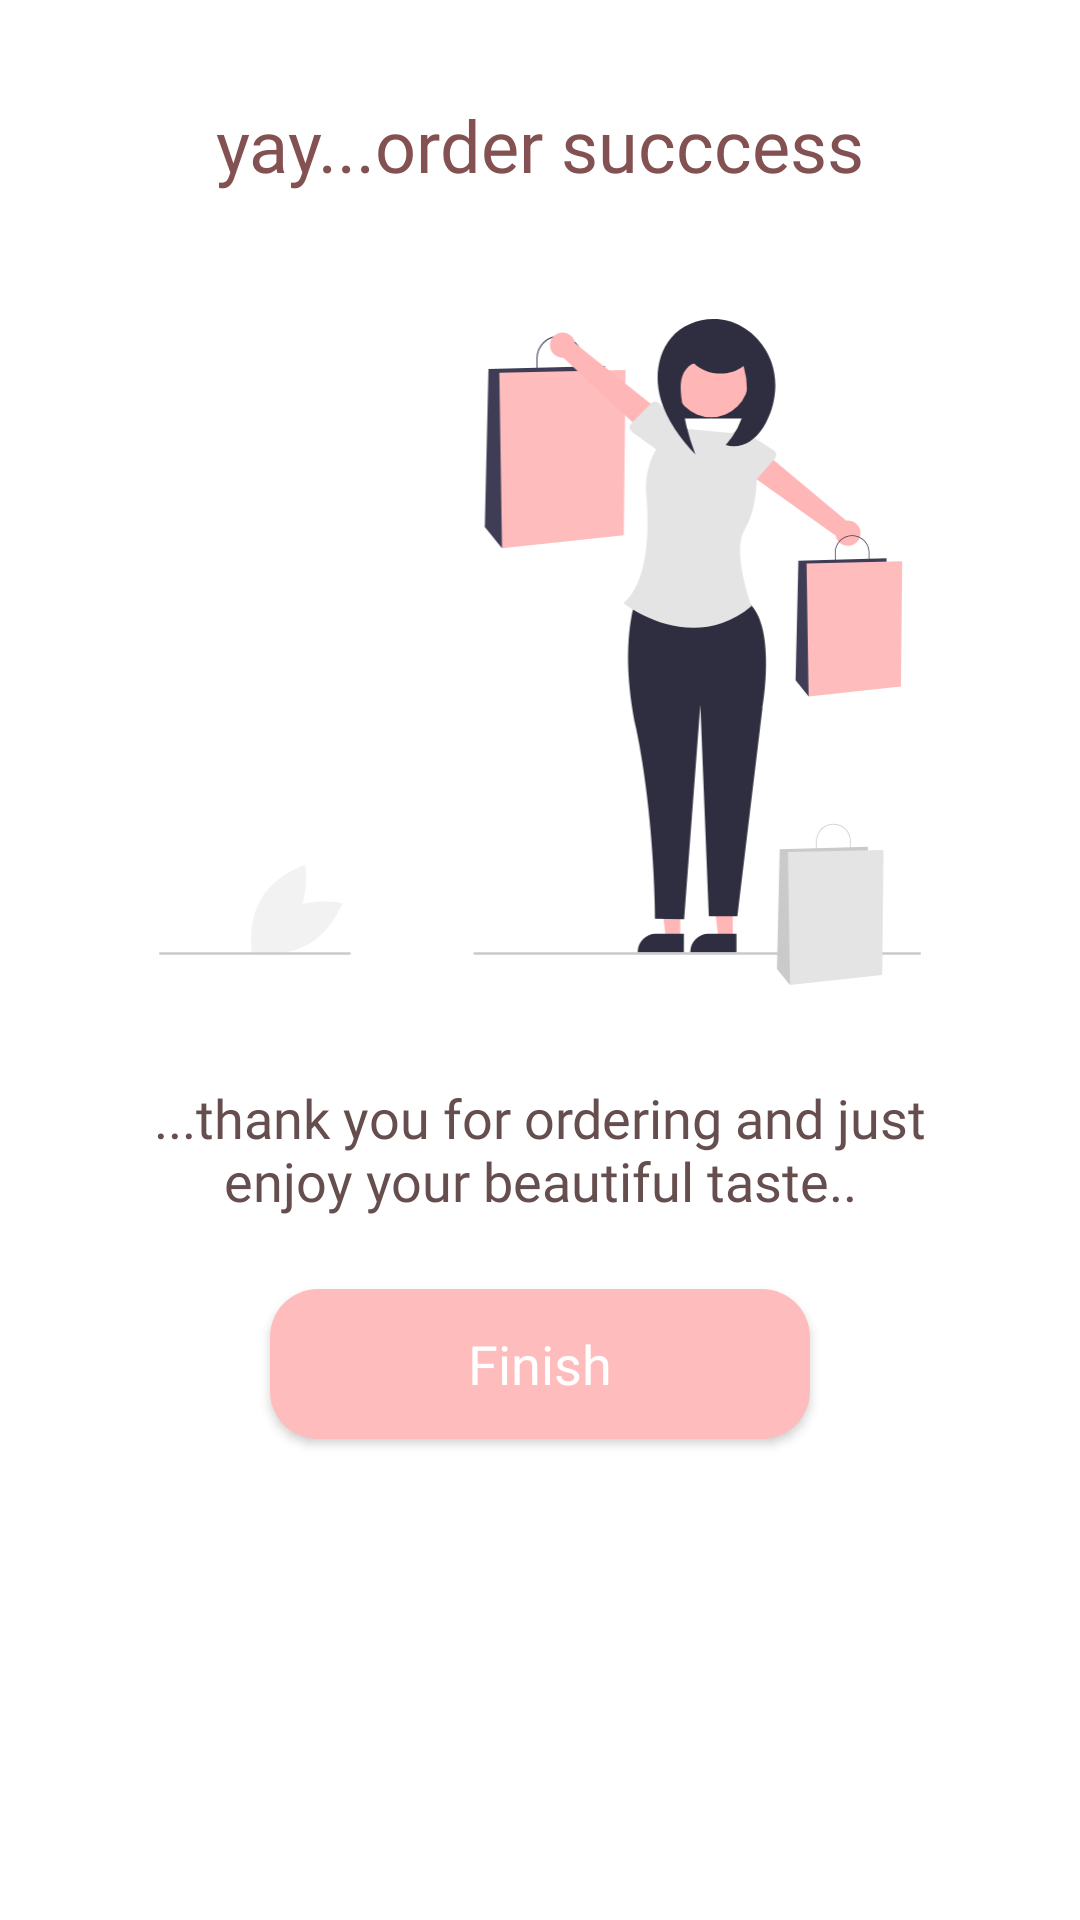

Write the Android layout XML for this screen, with the resource values it uses.
<!-- AndroidManifest.xml: application theme Theme.CandyBar -->
<!-- res/layout/activity_success_page.xml -->
<?xml version="1.0" encoding="utf-8"?>
<layout xmlns:tools="http://schemas.android.com/tools"
    xmlns:android="http://schemas.android.com/apk/res/android"
    xmlns:app="http://schemas.android.com/apk/res-auto">

    <androidx.constraintlayout.widget.ConstraintLayout

        android:layout_width="match_parent"
        android:layout_height="match_parent"
        android:background="@color/white"
        tools:context=".successPage">

        <ScrollView
            android:layout_width="match_parent"
            android:layout_height="match_parent">

            <LinearLayout
                android:layout_width="match_parent"
                android:layout_height="wrap_content"
                android:orientation="vertical">

                <androidx.constraintlayout.widget.ConstraintLayout
                    android:layout_width="match_parent"
                    android:layout_height="match_parent">

                    <TextView
                        android:id="@+id/textView6"
                        android:layout_width="261dp"
                        android:layout_height="wrap_content"
                        android:layout_marginTop="32dp"
                        android:fontFamily="@font/poppins"
                        android:text="@string/thank_you_for_ordering_and_just_enjoy_your_beautiful_taste"
                        android:textAlignment="center"
                        android:textColor="@color/brown"
                        android:textSize="18sp"
                        app:layout_constraintEnd_toEndOf="parent"
                        app:layout_constraintStart_toStartOf="parent"
                        app:layout_constraintTop_toBottomOf="@+id/imageView" />

                    <ImageView
                        android:id="@+id/imageView"
                        android:layout_width="254dp"
                        android:layout_height="222dp"
                        android:layout_marginTop="42dp"
                        android:contentDescription="@string/succes_girl"
                        app:layout_constraintEnd_toEndOf="parent"
                        app:layout_constraintStart_toStartOf="parent"
                        app:layout_constraintTop_toBottomOf="@+id/textView"
                        app:srcCompat="@drawable/undraw_successful_purchase_re_mpig" />

                    <TextView
                        android:id="@+id/textView"
                        android:layout_width="wrap_content"
                        android:layout_height="wrap_content"
                        android:layout_marginTop="32dp"
                        android:fontFamily="@font/poppins_semibold"
                        android:text="@string/yay_order_succcess"
                        android:textColor="@color/softBrown"
                        android:textSize="24sp"
                        app:layout_constraintEnd_toEndOf="parent"
                        app:layout_constraintStart_toStartOf="parent"
                        app:layout_constraintTop_toTopOf="parent" />

                    <Button
                        android:id="@+id/btn_finish"
                        android:layout_width="180dp"
                        android:layout_height="50dp"
                        android:layout_marginTop="24dp"
                        android:layout_marginBottom="24dp"
                        android:background="@drawable/order_button"
                        android:fontFamily="@font/poppins_semibold"
                        android:text="@string/finish"
                        android:textAllCaps="false"
                        android:textColor="@color/white"
                        android:textSize="18sp"
                        app:layout_constraintBottom_toBottomOf="parent"
                        app:layout_constraintEnd_toEndOf="parent"
                        app:layout_constraintStart_toStartOf="parent"
                        app:layout_constraintTop_toBottomOf="@+id/textView6" />
                </androidx.constraintlayout.widget.ConstraintLayout>
            </LinearLayout>
        </ScrollView>

    </androidx.constraintlayout.widget.ConstraintLayout>
</layout>
<!-- resources referenced by this layout -->
<resources>
  <color name="brown">#664E4E</color>
  <color name="softBrown">#835151</color>
  <color name="white">#FFFFFFFF</color>
  <!-- drawable order_button (drawable) -->
  <?xml version="1.0" encoding="utf-8"?>
  <shape xmlns:android="http://schemas.android.com/apk/res/android">
      <solid android:color="@color/pink"/>
      <corners android:radius="16dp"/>
  </shape>
  <!-- drawable undraw_successful_purchase_re_mpig: vector/xml drawable (drawable, 5114 chars, omitted) -->
  <string name="finish">Finish</string>
  <string name="succes_girl">Succes Girl</string>
  <string name="thank_you_for_ordering_and_just_enjoy_your_beautiful_taste">...thank you for ordering and just enjoy your beautiful taste..</string>
  <string name="yay_order_succcess">yay...order succcess</string>
  <style name="Theme.CandyBar" parent="Theme.AppCompat.DayNight.NoActionBar">
          
          <item name="colorPrimary">@color/pink</item>
          <item name="colorPrimaryVariant">@color/pink</item>
          <item name="colorOnPrimary">@color/white</item>
          
          <item name="colorSecondary">@color/softBrown</item>
          <item name="colorSecondaryVariant">@color/softBrown</item>
          <item name="colorOnSecondary">@color/black</item>
          
          <item name="android:statusBarColor" tools:targetApi="l">?attr/colorPrimaryVariant</item>
          
      </style>
  <color name="pink">#FFBCBC</color>
  <color name="black">#FF000000</color>
</resources>
